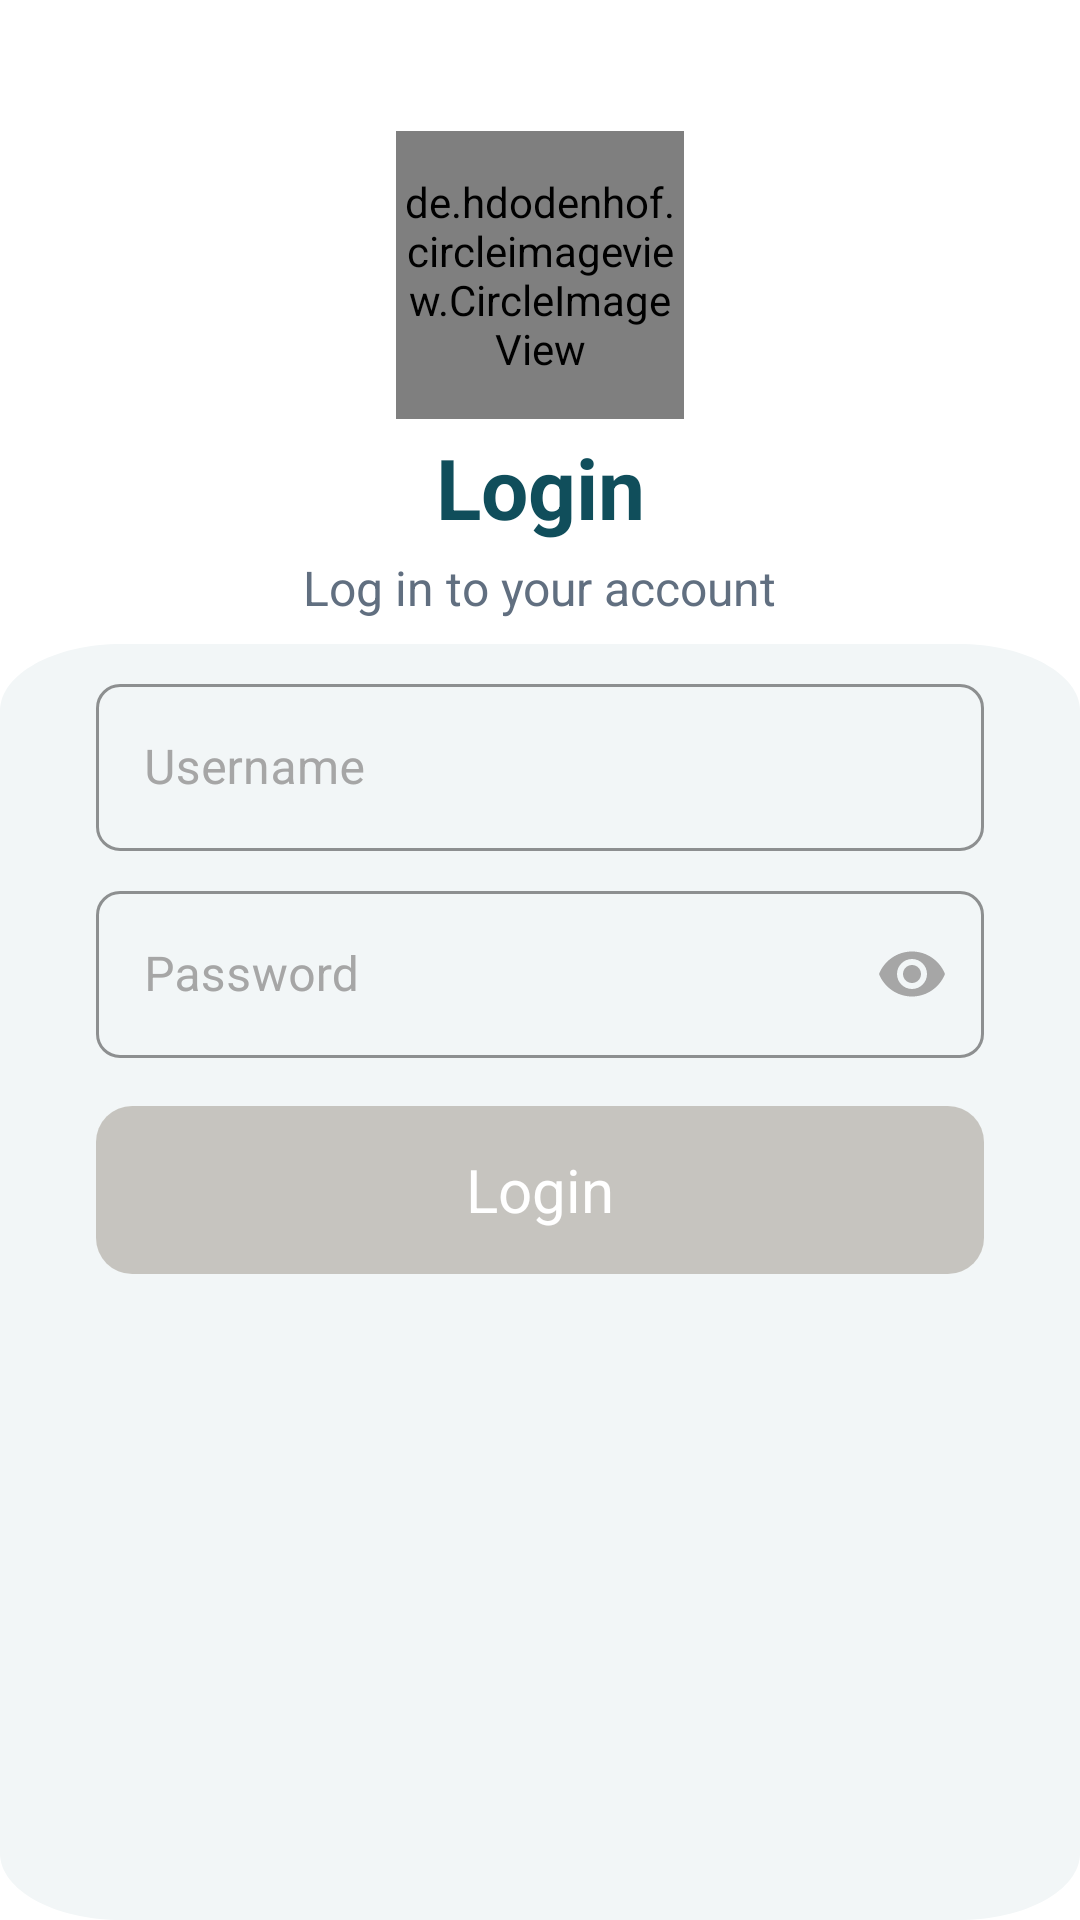

The Android layout XML behind this screen, and the referenced resources:
<!-- AndroidManifest.xml: application theme Theme.OnlineShopAllayar -->
<!-- res/layout/screen_signin.xml -->
<?xml version="1.0" encoding="utf-8"?>
<androidx.constraintlayout.widget.ConstraintLayout xmlns:android="http://schemas.android.com/apk/res/android"
    xmlns:app="http://schemas.android.com/apk/res-auto"
    xmlns:tools="http://schemas.android.com/tools"
    android:layout_width="match_parent"
    android:layout_height="match_parent"
    android:background="#FFFFFF">

    <de.hdodenhof.circleimageview.CircleImageView
        android:id="@+id/image"
        android:layout_width="96dp"
        android:layout_height="96dp"
        android:src="@drawable/icon"
        app:layout_constraintBottom_toBottomOf="parent"
        app:layout_constraintEnd_toEndOf="parent"
        app:layout_constraintStart_toStartOf="parent"
        app:layout_constraintTop_toTopOf="parent"
        app:layout_constraintVertical_bias="0.08" />

    <androidx.appcompat.widget.AppCompatTextView
        android:id="@+id/title"
        android:layout_width="wrap_content"
        android:layout_height="wrap_content"
        android:layout_marginVertical="@dimen/margin_very_small"
        android:text="@string/login"
        android:textColor="#104E5B"
        android:textSize="@dimen/text_title_size"
        android:textStyle="bold"
        app:layout_constraintEnd_toEndOf="parent"
        app:layout_constraintStart_toStartOf="parent"
        app:layout_constraintTop_toBottomOf="@id/image" />

    <androidx.appcompat.widget.AppCompatTextView
        android:id="@+id/description"
        android:layout_width="wrap_content"
        android:layout_height="wrap_content"
        android:layout_marginVertical="@dimen/margin_very_small"
        android:text="@string/log_in"
        android:textColor="#616F80"
        android:textSize="@dimen/text_size_description"
        app:layout_constraintEnd_toEndOf="parent"
        app:layout_constraintStart_toStartOf="parent"
        app:layout_constraintTop_toBottomOf="@id/title" />


    <androidx.appcompat.widget.LinearLayoutCompat
        android:layout_width="match_parent"
        android:layout_height="0dp"
        android:layout_gravity="center"
        android:layout_marginTop="@dimen/margin_small"
        android:background="@drawable/shape_singin"
        android:orientation="vertical"
        app:layout_constraintBottom_toBottomOf="parent"
        app:layout_constraintTop_toBottomOf="@id/description">

        <com.google.android.material.textfield.TextInputLayout
            android:id="@+id/edit_text_layout_username"
            style="@style/Widget.MaterialComponents.TextInputLayout.OutlinedBox"
            android:layout_width="match_parent"
            android:layout_height="wrap_content"
            android:layout_marginHorizontal="32dp"
            android:layout_marginTop="8dp"
            android:hint="Username"
            android:textColorHint="?attr/tilcolor"
            app:boxCornerRadiusBottomEnd="8dp"
            app:boxCornerRadiusBottomStart="8dp"
            app:boxCornerRadiusTopEnd="8dp"
            app:boxCornerRadiusTopStart="8dp"
            app:boxStrokeColor="@color/colorUnselect">

            <com.google.android.material.textfield.TextInputEditText
                android:id="@+id/edit_text_username"
                android:layout_width="match_parent"
                android:layout_height="match_parent"
                android:inputType="text"
                android:textColor="#104E5B" />

        </com.google.android.material.textfield.TextInputLayout>

        <com.google.android.material.textfield.TextInputLayout
            android:id="@+id/edit_text_layout_password"
            style="@style/Widget.MaterialComponents.TextInputLayout.OutlinedBox"
            android:layout_width="match_parent"
            android:layout_height="wrap_content"
            android:layout_marginHorizontal="32dp"
            android:layout_marginTop="8dp"
            android:hint="Password"
            android:textColorHint="?attr/tilcolor"
            app:boxCornerRadiusBottomEnd="8dp"
            app:boxCornerRadiusBottomStart="8dp"
            app:boxCornerRadiusTopEnd="8dp"
            app:boxCornerRadiusTopStart="8dp"
            app:boxStrokeColor="@color/colorUnselect"
            app:passwordToggleEnabled="true"
            app:passwordToggleTint="?attr/tilcolor">

            <EditText
                android:id="@+id/edit_text_password"
                android:layout_width="match_parent"
                android:layout_height="match_parent"
                android:inputType="textPassword"
                android:textColor="#104E5B"/>

        </com.google.android.material.textfield.TextInputLayout>

        <androidx.constraintlayout.widget.ConstraintLayout
            android:layout_width="match_parent"
            android:layout_height="wrap_content"
            android:layout_marginHorizontal="24dp"
            android:layout_marginVertical="16dp">


            <androidx.appcompat.widget.AppCompatTextView
                android:id="@+id/button_login"
                android:layout_width="0dp"
                android:layout_height="?actionBarSize"
                android:layout_marginHorizontal="8dp"
                android:background="@drawable/outline_button"
                android:gravity="center"
                android:insetTop="0dp"
                android:enabled="false"
                android:insetBottom="0dp"
                android:text="Login"
                android:clickable="true"
                android:focusable="true"
                android:textColor="@color/white"
                android:textSize="20sp"
                app:cornerRadius="8dp"
                app:layout_constraintBottom_toBottomOf="parent"
                app:layout_constraintEnd_toEndOf="parent"
                app:layout_constraintStart_toEndOf="@id/button_register"
                app:layout_constraintTop_toTopOf="parent" />

            <androidx.appcompat.widget.AppCompatTextView
                android:id="@+id/button_register"
                android:layout_width="0dp"
                android:layout_height="?actionBarSize"
                android:layout_marginHorizontal="8dp"
                android:background="@drawable/outline_button"
                android:gravity="center"
                android:insetTop="0dp"
                android:insetBottom="0dp"
                android:visibility="gone"
                android:text="SingUp"
                android:textColor="@color/white"
                android:textSize="20sp"
                app:cornerRadius="8dp"
                app:layout_constraintBottom_toBottomOf="parent"
                app:layout_constraintEnd_toStartOf="@id/button_login"
                app:layout_constraintStart_toStartOf="parent"
                app:layout_constraintTop_toTopOf="parent" />
        </androidx.constraintlayout.widget.ConstraintLayout>

    </androidx.appcompat.widget.LinearLayoutCompat>

    <androidx.core.widget.ContentLoadingProgressBar
        android:id="@+id/progress"
        style="?android:attr/progressBarStyleLarge"
        android:layout_width="48dp"
        android:layout_height="48dp"
        android:layout_gravity="center"
        android:layout_marginTop="32dp"
        android:progressTint="#00C853"
        android:visibility="gone"
        app:layout_constraintBaseline_toBottomOf="parent"
        app:layout_constraintBottom_toBottomOf="parent"
        app:layout_constraintEnd_toEndOf="parent"
        app:layout_constraintStart_toStartOf="parent"
        app:layout_constraintTop_toTopOf="parent"
        tools:visibility="visible" />
</androidx.constraintlayout.widget.ConstraintLayout>
<!-- resources referenced by this layout -->
<resources>
  <color name="colorUnselect">#FDC27A</color>
  <color name="white">#FFFFFFFF</color>
  <dimen name="margin_small">8dp</dimen>
  <dimen name="margin_very_small">4dp</dimen>
  <dimen name="text_size_description">16sp</dimen>
  <dimen name="text_title_size">28sp</dimen>
  <!-- drawable icon: webp bitmap (drawable, 8060 bytes) -->
  <!-- drawable outline_button (drawable) -->
  <?xml version="1.0" encoding="utf-8"?>
  <selector xmlns:android="http://schemas.android.com/apk/res/android">
      <item android:state_enabled="false">
          <shape android:innerRadiusRatio="1" android:shape="rectangle">
              <corners android:radius="12dp" />
              <solid android:color="#809C9388" />
          </shape>
      </item>
      <item android:state_focused="false" android:state_pressed="true">
          <shape android:innerRadiusRatio="1" android:shape="rectangle">
              <corners android:radius="12dp" />
              <solid android:color="#B3FDC27A" />
          </shape>
      </item>
  
      <item android:state_focused="false" android:state_pressed="false">
          <shape android:innerRadiusRatio="1" android:shape="rectangle">
              <corners android:radius="12dp" />
              <solid android:color="#FDC27A" />
          </shape>
      </item>
  
      <item android:state_focused="true" android:state_pressed="false">
          <shape android:innerRadiusRatio="1" android:shape="rectangle">
              <corners android:radius="12dp" />
              <solid android:color="#B3FDC27A" />
          </shape>
      </item>
  </selector>
  <!-- drawable shape_singin (drawable) -->
  <vector xmlns:android="http://schemas.android.com/apk/res/android"
      android:width="355dp"
      android:height="764dp"
      android:viewportWidth="355"
      android:viewportHeight="764">
  
      <group>
  
          <clip-path
              android:pathData="M40 0H315C337.091 0 355 17.9086 355 40V724C355 746.091 337.091 764 315 764H40C17.9086 764 0 746.091 0 724V40C0 17.9086 17.9086 0 40 0Z"
              />
  
          <path
              android:pathData="M0 0V764H355V0"
              android:fillColor="#F2F6F7"
              />
  
      </group>
  
  </vector>
  <string name="log_in">Log in to your account</string>
  <string name="login">Login</string>
  <style name="Theme.OnlineShopAllayar" parent="Theme.MaterialComponents.Light.NoActionBar">
          <item name="colorPrimary">#104E5B</item>
          <item name="colorPrimaryVariant">#28626E</item>
          <item name="colorOnPrimary">@color/white</item>
          
          <item name="colorSecondary">@color/teal_200</item>
          <item name="colorSecondaryVariant">@color/teal_700</item>
          <item name="colorOnSecondary">@color/black</item>
          
  
  
          <item name="android:textColorHint">@color/black</item>
          <item name="tilcolor">#A6A6A6</item>
          
      </style>
  <color name="teal_200">#FF03DAC5</color>
  <color name="teal_700">#FF018786</color>
  <color name="black">#FF000000</color>
</resources>
